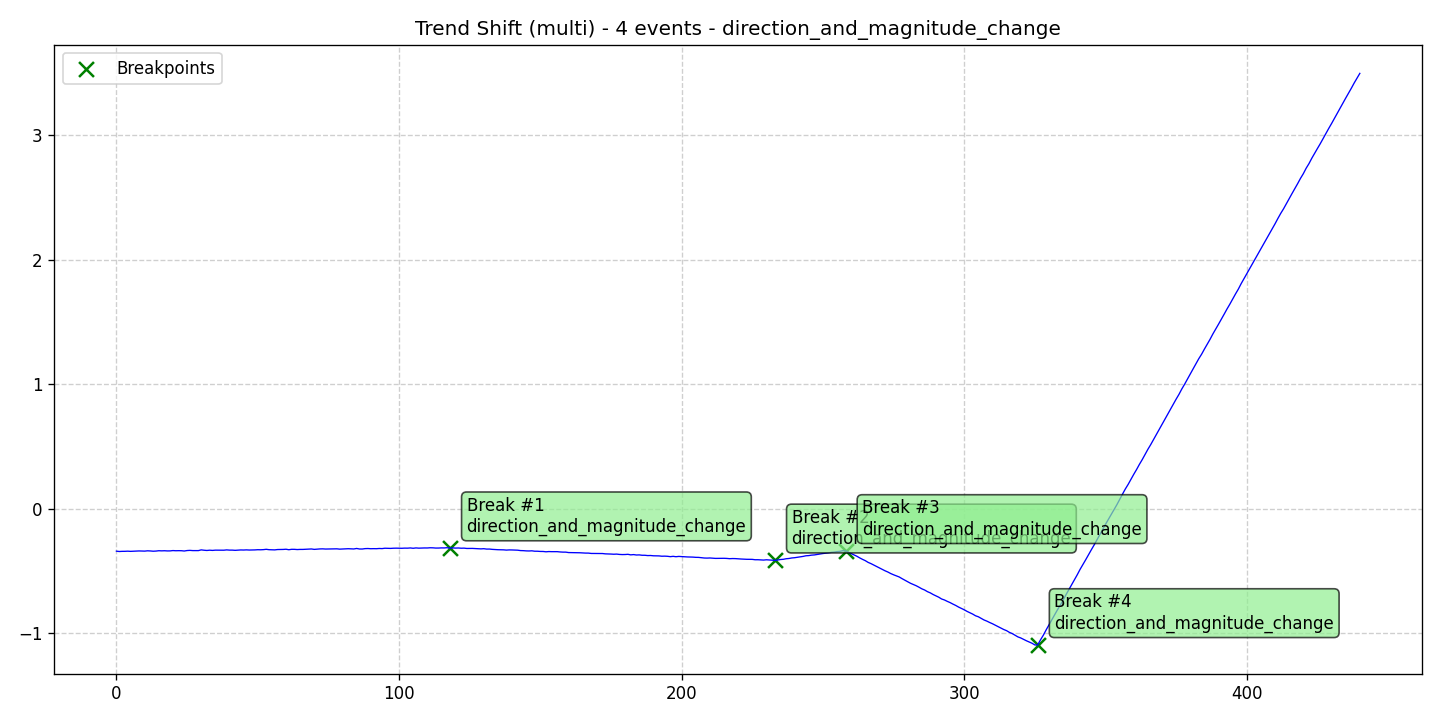

The file beside this chart, header and first rows:
data, stationary, det_lin_up, det_lin_down, det_quad, det_cubic, det_exp, det_damped, stoc_trend, volatility, single_seas, multiple_seas, point_anom_single, point_anom_multi, collect_anom, context_anom, mean_shift, var_shift, trend_shift, date, is_break, is_anomaly, is_multi, location_beginning
-0.3398, 0, 0, 0, 0, 0, 0, 0, 0, 0, 0, 0, 0, 0, 0, 0, 0, 0, 1, 2020-01-01, 0, 0, 1, 0
-0.3424, 0, 0, 0, 0, 0, 0, 0, 0, 0, 0, 0, 0, 0, 0, 0, 0, 0, 1, 2020-01-02, 0, 0, 1, 0
-0.3411, 0, 0, 0, 0, 0, 0, 0, 0, 0, 0, 0, 0, 0, 0, 0, 0, 0, 1, 2020-01-03, 0, 0, 1, 0
-0.3409, 0, 0, 0, 0, 0, 0, 0, 0, 0, 0, 0, 0, 0, 0, 0, 0, 0, 1, 2020-01-04, 0, 0, 1, 0
-0.3398, 0, 0, 0, 0, 0, 0, 0, 0, 0, 0, 0, 0, 0, 0, 0, 0, 0, 1, 2020-01-05, 0, 0, 1, 0
-0.3412, 0, 0, 0, 0, 0, 0, 0, 0, 0, 0, 0, 0, 0, 0, 0, 0, 0, 1, 2020-01-06, 0, 0, 1, 0
-0.34, 0, 0, 0, 0, 0, 0, 0, 0, 0, 0, 0, 0, 0, 0, 0, 0, 0, 1, 2020-01-07, 0, 0, 1, 0
-0.338, 0, 0, 0, 0, 0, 0, 0, 0, 0, 0, 0, 0, 0, 0, 0, 0, 0, 1, 2020-01-08, 0, 0, 1, 0
-0.338, 0, 0, 0, 0, 0, 0, 0, 0, 0, 0, 0, 0, 0, 0, 0, 0, 0, 1, 2020-01-09, 0, 0, 1, 0
-0.3387, 0, 0, 0, 0, 0, 0, 0, 0, 0, 0, 0, 0, 0, 0, 0, 0, 0, 1, 2020-01-10, 0, 0, 1, 0
-0.3393, 0, 0, 0, 0, 0, 0, 0, 0, 0, 0, 0, 0, 0, 0, 0, 0, 0, 1, 2020-01-11, 0, 0, 1, 0
-0.3369, 0, 0, 0, 0, 0, 0, 0, 0, 0, 0, 0, 0, 0, 0, 0, 0, 0, 1, 2020-01-12, 0, 0, 1, 0
-0.338, 0, 0, 0, 0, 0, 0, 0, 0, 0, 0, 0, 0, 0, 0, 0, 0, 0, 1, 2020-01-13, 0, 0, 1, 0
-0.3401, 0, 0, 0, 0, 0, 0, 0, 0, 0, 0, 0, 0, 0, 0, 0, 0, 0, 1, 2020-01-14, 0, 0, 1, 0
-0.3389, 0, 0, 0, 0, 0, 0, 0, 0, 0, 0, 0, 0, 0, 0, 0, 0, 0, 1, 2020-01-15, 0, 0, 1, 0
-0.3362, 0, 0, 0, 0, 0, 0, 0, 0, 0, 0, 0, 0, 0, 0, 0, 0, 0, 1, 2020-01-16, 0, 0, 1, 0
-0.3372, 0, 0, 0, 0, 0, 0, 0, 0, 0, 0, 0, 0, 0, 0, 0, 0, 0, 1, 2020-01-17, 0, 0, 1, 0
-0.3363, 0, 0, 0, 0, 0, 0, 0, 0, 0, 0, 0, 0, 0, 0, 0, 0, 0, 1, 2020-01-18, 0, 0, 1, 0
-0.3378, 0, 0, 0, 0, 0, 0, 0, 0, 0, 0, 0, 0, 0, 0, 0, 0, 0, 1, 2020-01-19, 0, 0, 1, 0
-0.3375, 0, 0, 0, 0, 0, 0, 0, 0, 0, 0, 0, 0, 0, 0, 0, 0, 0, 1, 2020-01-20, 0, 0, 1, 0
-0.3349, 0, 0, 0, 0, 0, 0, 0, 0, 0, 0, 0, 0, 0, 0, 0, 0, 0, 1, 2020-01-21, 0, 0, 1, 0
-0.3363, 0, 0, 0, 0, 0, 0, 0, 0, 0, 0, 0, 0, 0, 0, 0, 0, 0, 1, 2020-01-22, 0, 0, 1, 0
-0.3357, 0, 0, 0, 0, 0, 0, 0, 0, 0, 0, 0, 0, 0, 0, 0, 0, 0, 1, 2020-01-23, 0, 0, 1, 0
-0.3361, 0, 0, 0, 0, 0, 0, 0, 0, 0, 0, 0, 0, 0, 0, 0, 0, 0, 1, 2020-01-24, 0, 0, 1, 0
-0.3385, 0, 0, 0, 0, 0, 0, 0, 0, 0, 0, 0, 0, 0, 0, 0, 0, 0, 1, 2020-01-25, 0, 0, 1, 0
-0.3347, 0, 0, 0, 0, 0, 0, 0, 0, 0, 0, 0, 0, 0, 0, 0, 0, 0, 1, 2020-01-26, 0, 0, 1, 0
-0.3334, 0, 0, 0, 0, 0, 0, 0, 0, 0, 0, 0, 0, 0, 0, 0, 0, 0, 1, 2020-01-27, 0, 0, 1, 0
-0.3352, 0, 0, 0, 0, 0, 0, 0, 0, 0, 0, 0, 0, 0, 0, 0, 0, 0, 1, 2020-01-28, 0, 0, 1, 0
-0.3351, 0, 0, 0, 0, 0, 0, 0, 0, 0, 0, 0, 0, 0, 0, 0, 0, 0, 1, 2020-01-29, 0, 0, 1, 0
-0.3352, 0, 0, 0, 0, 0, 0, 0, 0, 0, 0, 0, 0, 0, 0, 0, 0, 0, 1, 2020-01-30, 0, 0, 1, 0
-0.3294, 0, 0, 0, 0, 0, 0, 0, 0, 0, 0, 0, 0, 0, 0, 0, 0, 0, 1, 2020-01-31, 0, 0, 1, 0
-0.3322, 0, 0, 0, 0, 0, 0, 0, 0, 0, 0, 0, 0, 0, 0, 0, 0, 0, 1, 2020-02-01, 0, 0, 1, 0
-0.3341, 0, 0, 0, 0, 0, 0, 0, 0, 0, 0, 0, 0, 0, 0, 0, 0, 0, 1, 2020-02-02, 0, 0, 1, 0
-0.332, 0, 0, 0, 0, 0, 0, 0, 0, 0, 0, 0, 0, 0, 0, 0, 0, 0, 1, 2020-02-03, 0, 0, 1, 0
-0.3336, 0, 0, 0, 0, 0, 0, 0, 0, 0, 0, 0, 0, 0, 0, 0, 0, 0, 1, 2020-02-04, 0, 0, 1, 0
-0.3316, 0, 0, 0, 0, 0, 0, 0, 0, 0, 0, 0, 0, 0, 0, 0, 0, 0, 1, 2020-02-05, 0, 0, 1, 0
-0.3319, 0, 0, 0, 0, 0, 0, 0, 0, 0, 0, 0, 0, 0, 0, 0, 0, 0, 1, 2020-02-06, 0, 0, 1, 0
-0.3328, 0, 0, 0, 0, 0, 0, 0, 0, 0, 0, 0, 0, 0, 0, 0, 0, 0, 1, 2020-02-07, 0, 0, 1, 0
-0.332, 0, 0, 0, 0, 0, 0, 0, 0, 0, 0, 0, 0, 0, 0, 0, 0, 0, 1, 2020-02-08, 0, 0, 1, 0
-0.3296, 0, 0, 0, 0, 0, 0, 0, 0, 0, 0, 0, 0, 0, 0, 0, 0, 0, 1, 2020-02-09, 0, 0, 1, 0
-0.3314, 0, 0, 0, 0, 0, 0, 0, 0, 0, 0, 0, 0, 0, 0, 0, 0, 0, 1, 2020-02-10, 0, 0, 1, 0
-0.3314, 0, 0, 0, 0, 0, 0, 0, 0, 0, 0, 0, 0, 0, 0, 0, 0, 0, 1, 2020-02-11, 0, 0, 1, 0
-0.333, 0, 0, 0, 0, 0, 0, 0, 0, 0, 0, 0, 0, 0, 0, 0, 0, 0, 1, 2020-02-12, 0, 0, 1, 0
-0.3316, 0, 0, 0, 0, 0, 0, 0, 0, 0, 0, 0, 0, 0, 0, 0, 0, 0, 1, 2020-02-13, 0, 0, 1, 0
-0.33, 0, 0, 0, 0, 0, 0, 0, 0, 0, 0, 0, 0, 0, 0, 0, 0, 0, 1, 2020-02-14, 0, 0, 1, 0
-0.3306, 0, 0, 0, 0, 0, 0, 0, 0, 0, 0, 0, 0, 0, 0, 0, 0, 0, 1, 2020-02-15, 0, 0, 1, 0
-0.3294, 0, 0, 0, 0, 0, 0, 0, 0, 0, 0, 0, 0, 0, 0, 0, 0, 0, 1, 2020-02-16, 0, 0, 1, 0
-0.3307, 0, 0, 0, 0, 0, 0, 0, 0, 0, 0, 0, 0, 0, 0, 0, 0, 0, 1, 2020-02-17, 0, 0, 1, 0
-0.3305, 0, 0, 0, 0, 0, 0, 0, 0, 0, 0, 0, 0, 0, 0, 0, 0, 0, 1, 2020-02-18, 0, 0, 1, 0
-0.3296, 0, 0, 0, 0, 0, 0, 0, 0, 0, 0, 0, 0, 0, 0, 0, 0, 0, 1, 2020-02-19, 0, 0, 1, 0
-0.3281, 0, 0, 0, 0, 0, 0, 0, 0, 0, 0, 0, 0, 0, 0, 0, 0, 0, 1, 2020-02-20, 0, 0, 1, 0
-0.3286, 0, 0, 0, 0, 0, 0, 0, 0, 0, 0, 0, 0, 0, 0, 0, 0, 0, 1, 2020-02-21, 0, 0, 1, 0
-0.3274, 0, 0, 0, 0, 0, 0, 0, 0, 0, 0, 0, 0, 0, 0, 0, 0, 0, 1, 2020-02-22, 0, 0, 1, 0
-0.3248, 0, 0, 0, 0, 0, 0, 0, 0, 0, 0, 0, 0, 0, 0, 0, 0, 0, 1, 2020-02-23, 0, 0, 1, 0
-0.3279, 0, 0, 0, 0, 0, 0, 0, 0, 0, 0, 0, 0, 0, 0, 0, 0, 0, 1, 2020-02-24, 0, 0, 1, 0
-0.3284, 0, 0, 0, 0, 0, 0, 0, 0, 0, 0, 0, 0, 0, 0, 0, 0, 0, 1, 2020-02-25, 0, 0, 1, 0
-0.3295, 0, 0, 0, 0, 0, 0, 0, 0, 0, 0, 0, 0, 0, 0, 0, 0, 0, 1, 2020-02-26, 0, 0, 1, 0
-0.3267, 0, 0, 0, 0, 0, 0, 0, 0, 0, 0, 0, 0, 0, 0, 0, 0, 0, 1, 2020-02-27, 0, 0, 1, 0
-0.3262, 0, 0, 0, 0, 0, 0, 0, 0, 0, 0, 0, 0, 0, 0, 0, 0, 0, 1, 2020-02-28, 0, 0, 1, 0
-0.3258, 0, 0, 0, 0, 0, 0, 0, 0, 0, 0, 0, 0, 0, 0, 0, 0, 0, 1, 2020-02-29, 0, 0, 1, 0
... 381 more rows
